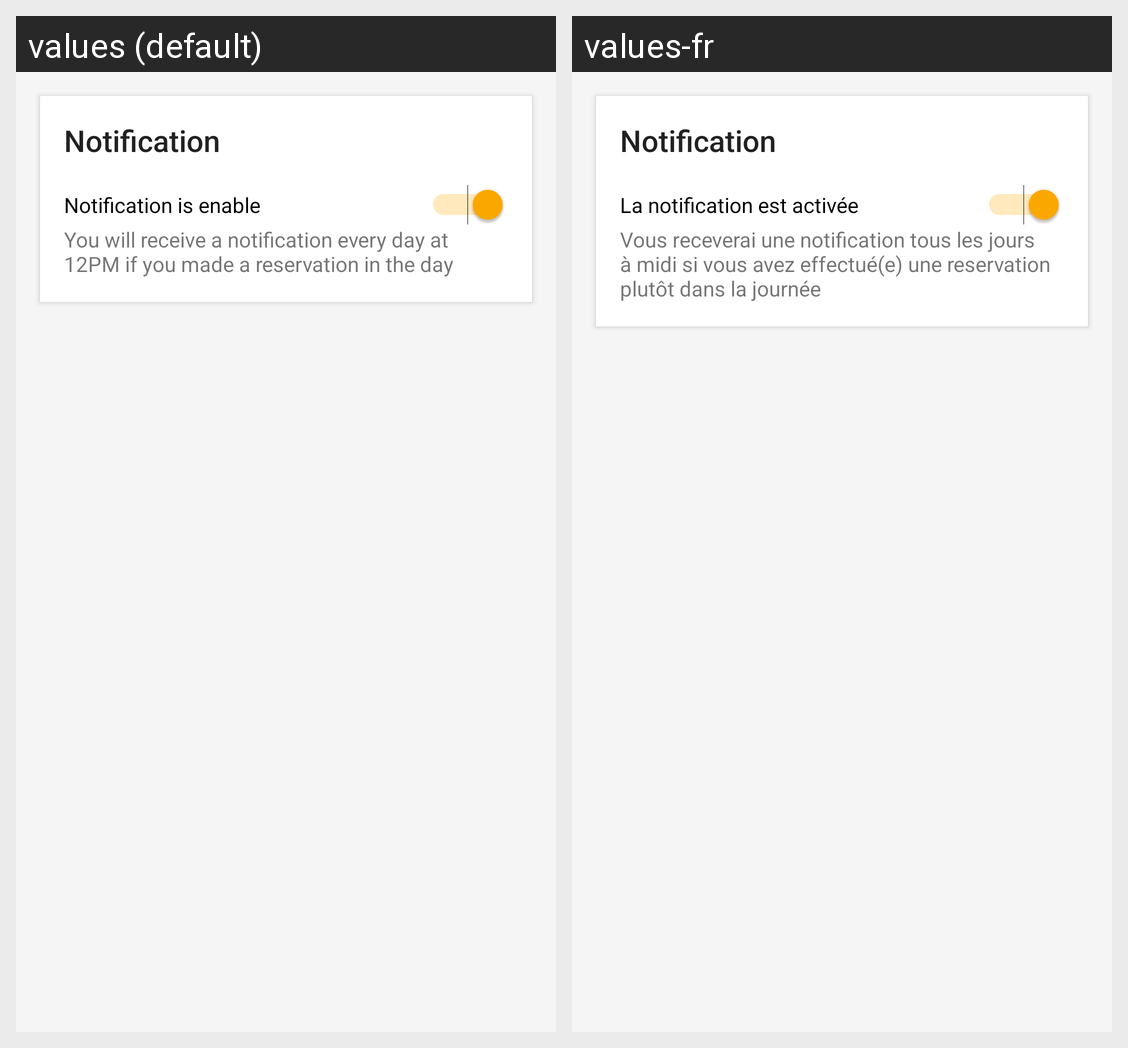

Strings drawn on this Android screen and how each of the app's shown locales translates them:
Android screen res/layout/activity_settings.xml rendered under 2 locales, left to right: values (default), values-fr. Device: Nexus 5 (rendered at 1080×1920; each locale shown at half size, 540×960, under a caption strip naming it); theme AppTheme.
Strings drawn on this screen, with the default value and each locale's value (text and hints the layout hard-codes, and strings that could not be matched under every locale, appear in the picture but are not listed):

sample_notification_title
  values: Notification
  values-fr: Notification  [not translated; the default value is used]

notification_is_enable
  values: Notification is enable
  values-fr: La notification est activée

notification_enable_help_text
  values: You will receive a notification every day at 12PM if you made a reservation in the day
  values-fr: Vous receverai une notification tous les jours à midi si vous avez effectué(e) une reservation plutôt dans la journée
